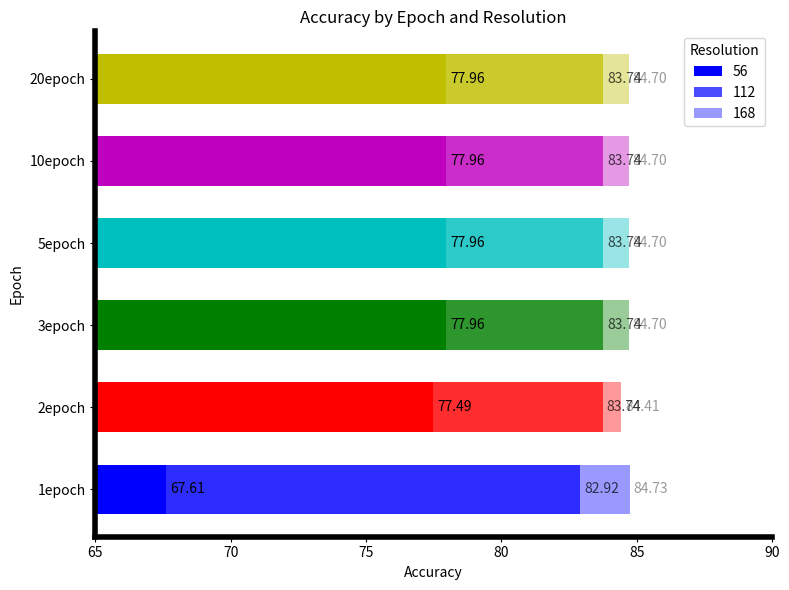

Python code for this plot:
import matplotlib.pyplot as plt
import numpy as np


title_fontsize = 26
tick_label_fontsize = 23
legend_fontsize = 21
line_width = 4  # Adjust line width
minor_tick_length = 10
def plot_epoch_results():
    epochs = ['1epoch', '2epoch', '3epoch', '5epoch', '10epoch', '20epoch']
    results_56 = [67.61, 77.49, 77.958, 77.958, 77.958, 77.958]
    results_112 = [82.918, 83.74, 83.744, 83.744, 83.744, 83.744]
    results_168 = [84.734, 84.41, 84.7, 84.7, 84.7, 84.7]

    bar_height = 0.6
    opacity = [1.0, 0.7, 0.4]
    colors = ['b', 'r', 'g', 'c', 'm', 'y']

    fig, ax = plt.subplots(figsize=(8, 6))

    index = np.arange(len(epochs))

    for i in range(len(epochs)):
        ax.barh(index[i], results_56[i], bar_height, alpha=opacity[0], color=colors[i], label='56' if i == 0 else "")
        ax.barh(index[i], results_112[i], bar_height, alpha=opacity[1], color=colors[i], label='112' if i == 0 else "")
        ax.barh(index[i], results_168[i], bar_height, alpha=opacity[2], color=colors[i], label='168' if i == 0 else "")

    ax.set_ylabel('Epoch')
    ax.set_xlabel('Accuracy')
    ax.set_title('Accuracy by Epoch and Resolution')
    ax.set_yticks(index)
    ax.set_yticklabels(epochs)
    ax.legend(title='Resolution')

    # Set x-axis range
    ax.set_xlim(65, 90)

    # Annotate the bars with the result values
    def annotate_bars(y, width, opacity):
        ax.annotate('%.2f' % width,
                    xy=(width, y),
                    xytext=(3, 0),  # 3 points horizontal offset
                    textcoords="offset points",
                    ha='left', va='center',
                    alpha=opacity)

    for i in range(len(epochs)):
        annotate_bars(index[i], results_56[i], opacity[0])
        annotate_bars(index[i], results_112[i], opacity[1])
        annotate_bars(index[i], results_168[i], opacity[2])

    ax.spines['top'].set_visible(False)
    ax.spines['right'].set_visible(False)
    ax.spines['bottom'].set_linewidth(line_width)
    ax.spines['left'].set_linewidth(line_width)
    plt.tight_layout()
    plt.show()

plot_epoch_results()
